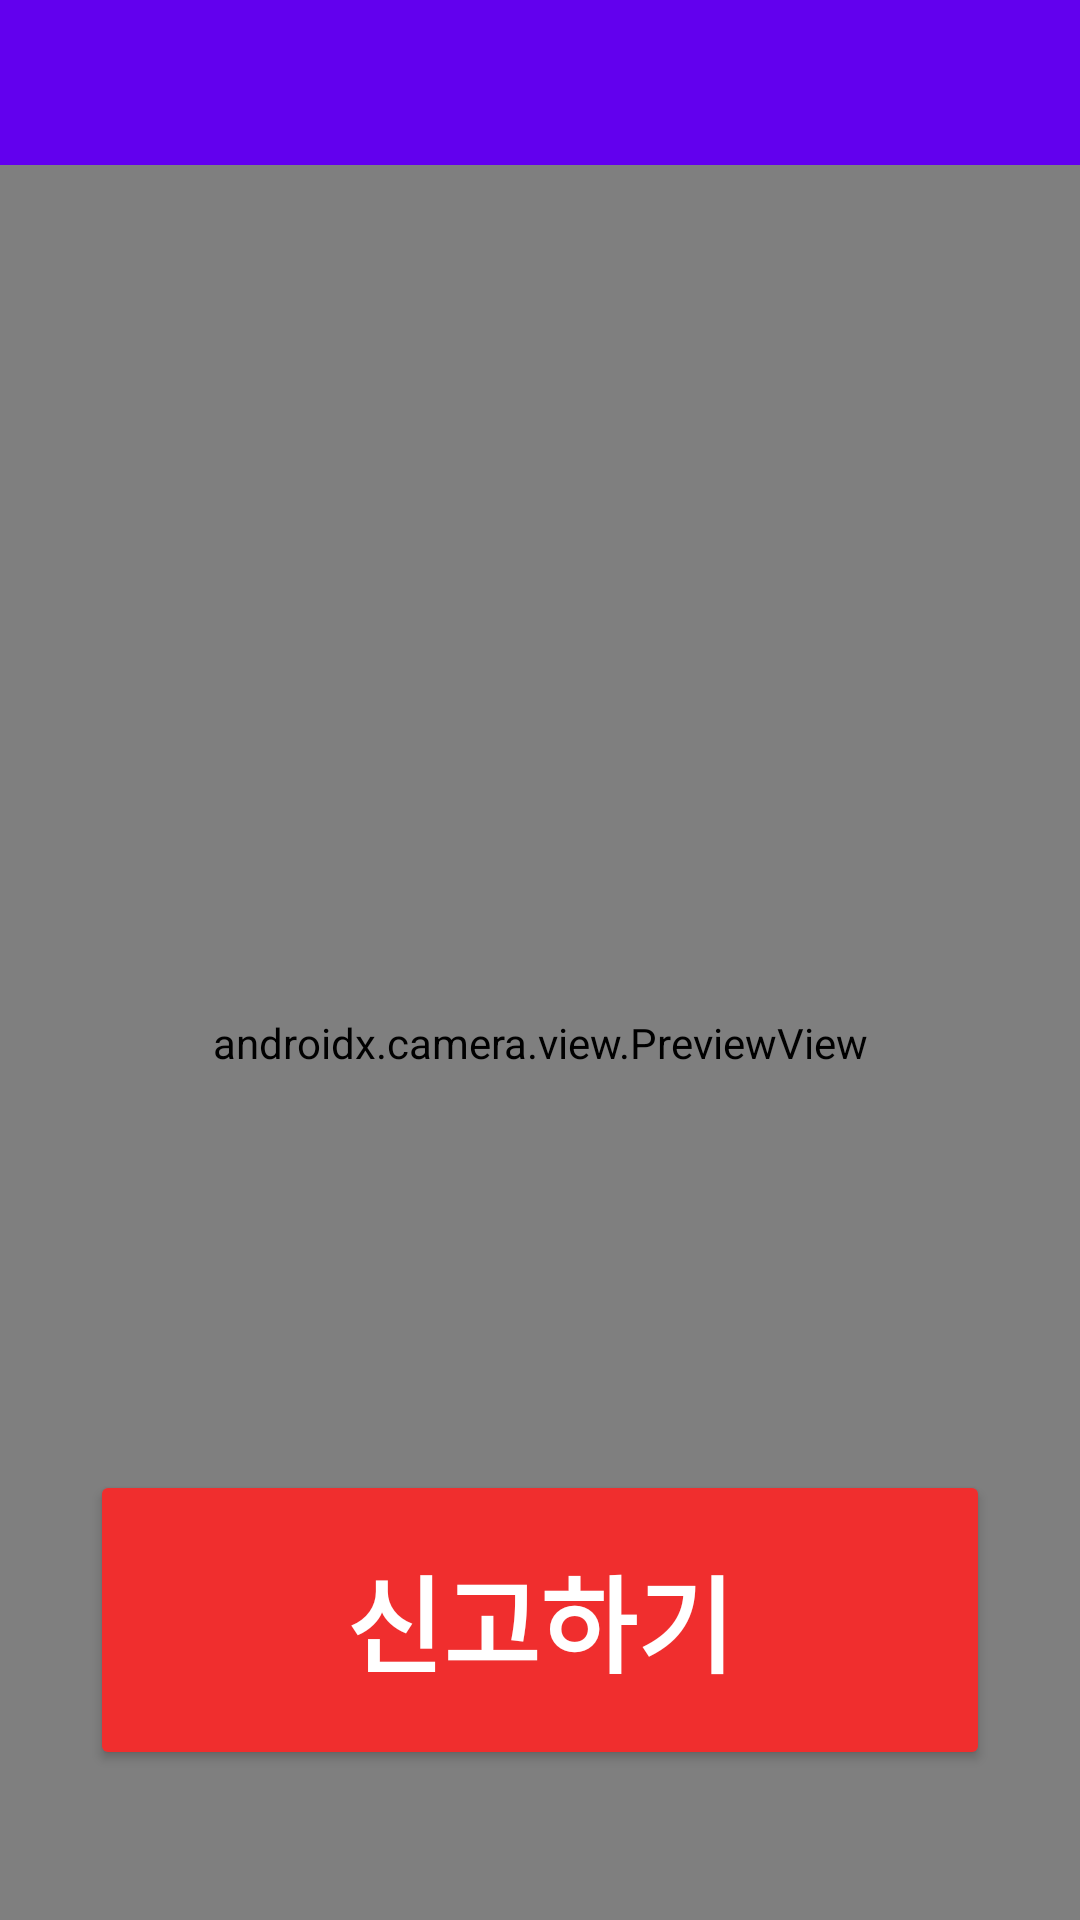

Produce the Android XML layout that renders to this screen, including the resource entries it uses.
<!-- AndroidManifest.xml: application theme Theme.CapstoneDesign -->
<!-- res/layout/activity_main.xml -->
<?xml version="1.0" encoding="utf-8"?>
<androidx.constraintlayout.widget.ConstraintLayout xmlns:android="http://schemas.android.com/apk/res/android"
    xmlns:app="http://schemas.android.com/apk/res-auto"
    xmlns:tools="http://schemas.android.com/tools"
    android:layout_width="match_parent"
    android:layout_height="match_parent"
    tools:context=".MainActivity">

    <androidx.appcompat.widget.Toolbar
        android:id="@+id/toolbar"
        android:layout_width="match_parent"
        android:layout_height="wrap_content"
        android:background="?attr/colorPrimary"
        android:minHeight="?attr/actionBarSize"
        android:theme="?attr/actionBarTheme"
        app:titleTextColor="@color/white"
        app:layout_constraintEnd_toEndOf="parent"
        app:layout_constraintStart_toStartOf="parent"
        app:layout_constraintTop_toTopOf="parent">
    </androidx.appcompat.widget.Toolbar>


    <androidx.appcompat.widget.AppCompatButton
        android:id="@+id/btn_registration"
        android:layout_width="300dp"
        android:layout_height="100dp"
        android:layout_marginBottom="50dp"
        android:backgroundTint="#F02E2E"

        android:text="신고하기"
        android:textColor="#FFFFFF"
        android:textSize="35dp"
        android:textStyle="bold"

        app:layout_constraintBottom_toBottomOf="parent"
        app:layout_constraintEnd_toEndOf="parent"
        app:layout_constraintStart_toStartOf="parent"
        />
































    <androidx.camera.view.PreviewView
        android:id="@+id/viewFinder"
        android:layout_width="match_parent"
        android:layout_height="585dp"
        app:layout_constraintBottom_toBottomOf="parent"
        app:layout_constraintTop_toBottomOf="@+id/toolbar"
        app:layout_constraintVertical_bias="1.0"
        tools:layout_editor_absoluteX="0dp" />

</androidx.constraintlayout.widget.ConstraintLayout>
<!-- resources referenced by this layout -->
<resources>
  <style name="Theme.CapstoneDesign" parent="Theme.MaterialComponents.DayNight.NoActionBar">
          
          <item name="colorPrimary">@color/purple_500</item>
          <item name="colorPrimaryVariant">@color/purple_700</item>
          <item name="colorOnPrimary">@color/white</item>
          
          <item name="colorSecondary">@color/teal_200</item>
          <item name="colorSecondaryVariant">@color/teal_700</item>
          <item name="colorOnSecondary">@color/black</item>
          
          <item name="android:statusBarColor" tools:targetApi="l">?attr/colorPrimaryVariant</item>
          
          <item name="android:timePickerStyle">@style/MyTimePickerTheme</item>
          <item name="android:windowFullscreen">true</item>
      </style>
  <style name="MyTimePickerTheme" parent="android:Widget.Material.Light.TimePicker">
          <item name="android:timePickerMode">spinner</item>
      </style>
  <!-- not gathered from this repository: default colours our renderer supplied (Android Studio template values) -->
  <color name="purple_500">#FF6200EE</color>
  <color name="purple_700">#FF3700B3</color>
  <color name="teal_200">#FF03DAC5</color>
  <color name="teal_700">#FF018786</color>
  <color name="black">#FF000000</color>
  <color name="white">#FFFFFFFF</color>
</resources>
